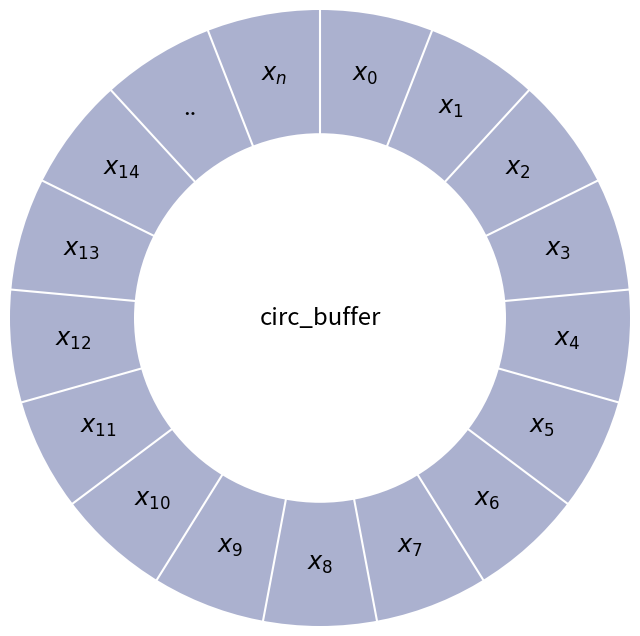

Generate this figure with matplotlib:
import numpy as np
import matplotlib.pyplot as plt
from matplotlib.patches import Circle

n_elements = 17
radius_small = 6
radius_large = 10

fig, ax = plt.subplots(figsize=(8, 8))

c1 = Circle((0, 0), radius_large, fill=True, facecolor="#abb1cf")
c2 = Circle((0, 0), radius_small, fill=True, facecolor="white")

ax.add_patch(c1)
ax.add_patch(c2)

dtheta = 2 * np.pi / n_elements
for n in range(n_elements):
    theta = np.pi / 2 - dtheta * n
    x = np.array([radius_small, radius_large]) * np.cos(theta)
    y = np.array([radius_small, radius_large]) * np.sin(theta)
    ax.plot(x, y, c="white")

    phi = theta - dtheta / 2
    if n == n_elements - 2:
        text = ".."
    elif n == n_elements - 1:
        text = "$x_n$"
    else:
        text = f"$x_{{{n}}}$"
    ax.text(
        (radius_small + radius_large) / 2 * np.cos(phi),
        (radius_small + radius_large) / 2 * np.sin(phi),
        text,
        fontsize="xx-large",
        horizontalalignment="center",
        verticalalignment="center",
    )

ax.text(
    0,
    0,
    "circ_buffer",
    fontsize="xx-large",
    horizontalalignment="center",
    verticalalignment="center",
)

ax.set_xlim((-10, 10))
ax.set_ylim((-10, 10))
ax.set_axis_off()

fig.savefig("circ-buffer-scheme.png")
plt.show()
